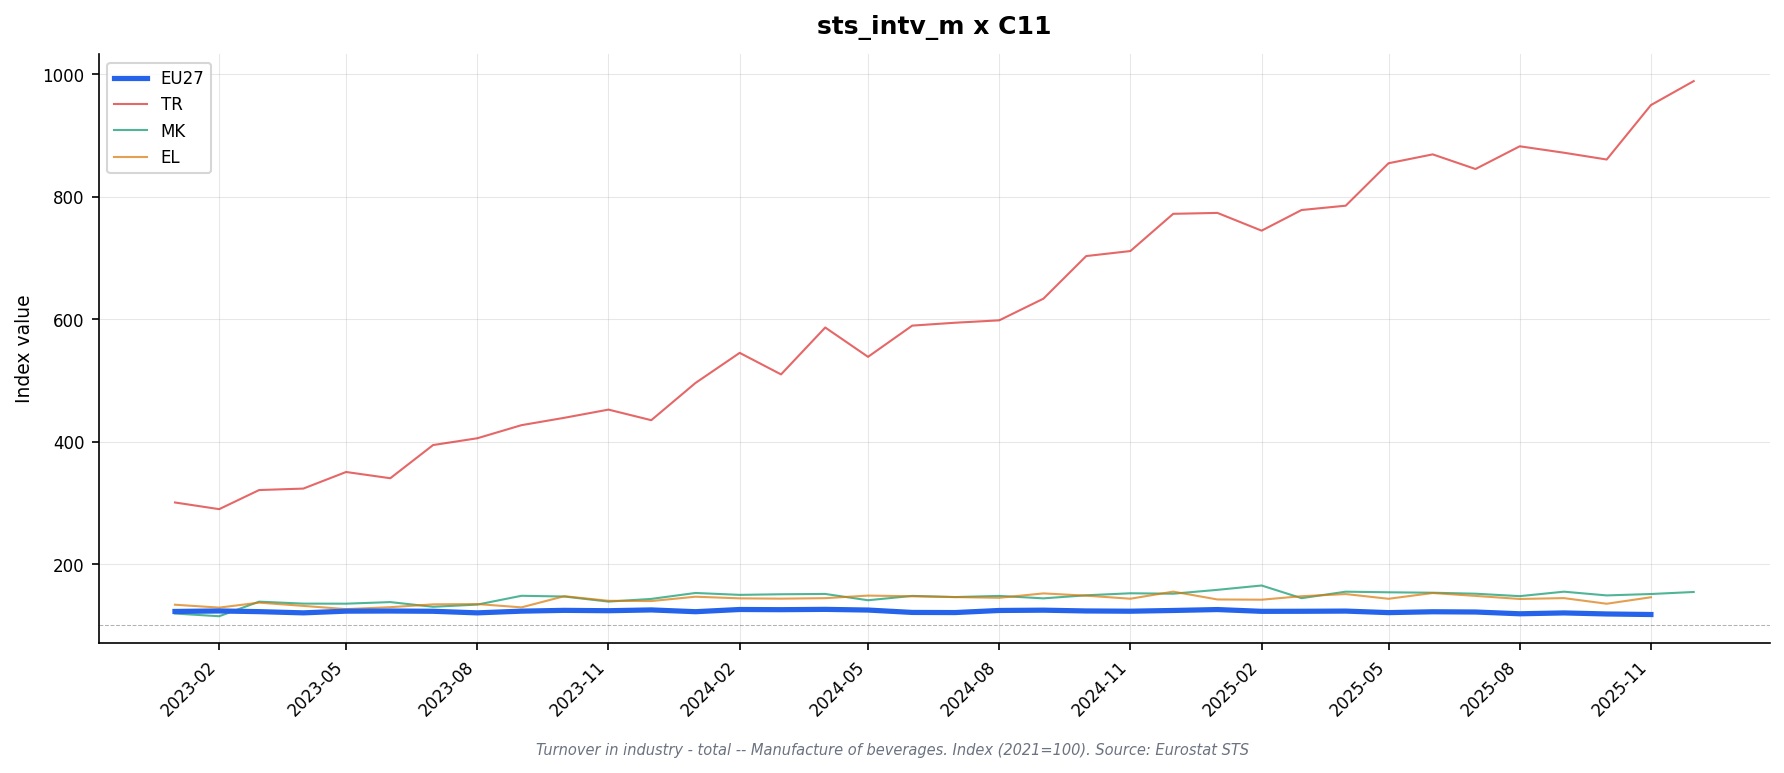

The table this chart was drawn from, first rows:
freq, indic_bt, nace_r2, s_adj, unit, geo\TIME_PERIOD, 2023-01, 2023-02, 2023-03, 2023-04, 2023-05, 2023-06, 2023-07, 2023-08, 2023-09, 2023-10, 2023-11, 2023-12, 2024-01, 2024-02, 2024-03, 2024-04, 2024-05, 2024-06
M, NETTUR, C11, SCA, I21, AT, 161.1, 147.8, 143.4, 114.0, 127.7, 135.2, 140.7, 127.4, 136.2, 140.9, 135.0, 140.4, 134.1, 143.5, 145.2, 144.4, 139.2, 138.4
M, NETTUR, C11, SCA, I21, BE, 114.3, 122.1, 123.3, 113.8, 114.3, 119.2, 118.1, 115.3, 118.4, 114.5, 111.6, 124.1, 116.7, 121.8, 118.4, 119.5, 117.1, 110.0
M, NETTUR, C11, SCA, I21, CZ, 122.6, 121.7, 120.5, 122.4, 125.2, 123.0, 126.7, 122.2, 135.9, 129.5, 131.8, 131.5, 131.4, 134.6, 134.5, 134.6, 139.1, 128.9
M, NETTUR, C11, SCA, I21, DE, 119.4, 119.9, 116.2, 115.4, 120.0, 119.9, 118.2, 115.0, 120.5, 123.5, 121.8, 117.3, 124.8, 123.1, 126.1, 125.8, 129.1, 117.9
M, NETTUR, C11, SCA, I21, DK, 114.1, 117.1, 127.5, 118.3, 129.3, 132.2, 116.6, 128.9, 128.0, 126.7, 127.8, 135.1, 136.2, 140.0, 141.5, 148.6, 143.3, 138.3
M, NETTUR, C11, SCA, I21, EA19, 123.6, 124.1, 122.7, 120.9, 123.0, 123.8, 123.3, 119.9, 122.1, 122.7, 122.1, 124.2, 122.8, 125.0, 126.0, 125.4, 124.6, 121.1
M, NETTUR, C11, SCA, I21, EA20, 122.8, 123.4, 121.7, 120.0, 122.2, 122.8, 122.9, 119.9, 121.8, 123.6, 122.6, 124.8, 121.5, 125.5, 125.1, 125.1, 123.3, 120.1
M, NETTUR, C11, SCA, I21, EA21, 122.8, 123.4, 121.7, 120.0, 122.2, 122.8, 122.9, 119.9, 121.8, 123.6, 122.6, 124.8, 121.5, 125.5, 125.1, 125.1, 123.3, 120.1
M, NETTUR, C11, SCA, I21, EL, 133.9, 129.2, 137.3, 132.0, 126.7, 129.9, 134.5, 135.0, 129.6, 147.8, 140.3, 139.9, 147.0, 144.3, 143.8, 144.6, 148.8, 147.7
M, NETTUR, C11, SCA, I21, ES, 123.2, 119.7, 122.9, 123.2, 125.1, 123.3, 126.5, 124.0, 121.0, 125.7, 125.5, 125.9, 119.9, 127.3, 124.6, 125.1, 120.5, 122.0
M, NETTUR, C11, SCA, I21, EU27_2020, 122.9, 123.7, 122.6, 120.6, 123.4, 123.6, 123.2, 120.6, 123.4, 124.7, 124.1, 125.4, 122.5, 126.1, 125.8, 126.3, 125.2, 121.3
M, NETTUR, C11, SCA, I21, FI, 110.7, 112.6, 115.3, 113.8, 118.5, 115.4, 111.9, 115.2, 120.3, 115.9, 113.5, 114.6, 118.6, 117.0, 116.5, 118.0, 124.9, 117.8
M, NETTUR, C11, SCA, I21, FR, 117.5, 116.4, 114.8, 118.6, 119.3, 118.4, 117.8, 112.4, 114.8, 112.9, 114.6, 119.3, 114.0, 120.5, 114.0, 114.1, 112.4, 109.6
M, NETTUR, C11, SCA, I21, HU, 97.9, 98.4, 98.6, 91.6, 98.1, 100.1, 91.5, 94.7, 99.4, 99.0, 101.7, 90.8, 96.8, 99.6, 93.6, 100.2, 104.2, 91.5
M, NETTUR, C11, SCA, I21, IE, , , , , , , , , , , , , , , , , , 
M, NETTUR, C11, SCA, I21, IT, 116.3, 124.2, 117.3, 120.6, 119.9, 121.5, 119.2, 120.3, 119.8, 122.4, 118.6, 122.5, 118.2, 120.3, 124.6, 124.0, 120.0, 119.7
M, NETTUR, C11, SCA, I21, LT, 121.3, 118.9, 123.2, 118.2, 125.1, 123.9, 122.6, 119.2, 122.8, 206.2, 236.4, 224.7, 118.5, 113.1, 128.1, 118.8, 129.8, 122.3
M, NETTUR, C11, SCA, I21, LV, 137.2, 140.1, 140.3, 144.5, 143.6, 152.9, 140.8, 141.0, 144.9, 132.1, 135.8, 127.8, 142.6, 158.9, 146.8, 134.9, 151.4, 132.8
M, NETTUR, C11, SCA, I21, MK, 119.5, 115.1, 138.9, 135.7, 135.6, 138.2, 130.5, 134.1, 148.5, 147.3, 139.0, 143.4, 153.1, 150.0, 151.0, 151.5, 141.2, 148.3
M, NETTUR, C11, SCA, I21, NL, 129.8, 124.9, 119.9, 113.9, 115.1, 110.3, 118.4, 122.6, 121.9, , , 115.7, 123.7, 115.9, 119.2, 125.4, 119.6, 118.5
M, NETTUR, C11, SCA, I21, NO, 117.9, 110.6, 114.4, 110.4, 110.2, 119.6, 114.1, 116.7, 115.6, 122.2, 123.5, 116.1, 116.0, 122.1, 115.7, 123.8, 124.8, 119.9
M, NETTUR, C11, SCA, I21, PL, 124.3, 131.6, 138.2, 135.0, 143.3, 137.4, 131.7, 130.5, 144.9, 135.9, 137.6, 136.1, 133.5, 129.8, 131.8, 134.4, 141.4, 129.3
M, NETTUR, C11, SCA, I21, PT, , , , , , , , , , , , , , , , , , 
M, NETTUR, C11, SCA, I21, RO, 130.6, 128.8, 134.4, 123.4, 135.1, 126.7, 132.0, 132.0, 134.1, 143.7, 151.2, 134.5, 133.2, 134.3, 135.5, 146.6, 136.8, 141.0
M, NETTUR, C11, SCA, I21, SE, , , , , , , , , , , , , , , , , , 
M, NETTUR, C11, SCA, I21, TR, 300.9, 290.0, 321.2, 323.6, 350.7, 340.5, 394.7, 405.8, 427.2, 439.2, 452.6, 435.3, 496.1, 545.3, 510.1, 586.7, 538.8, 589.8
